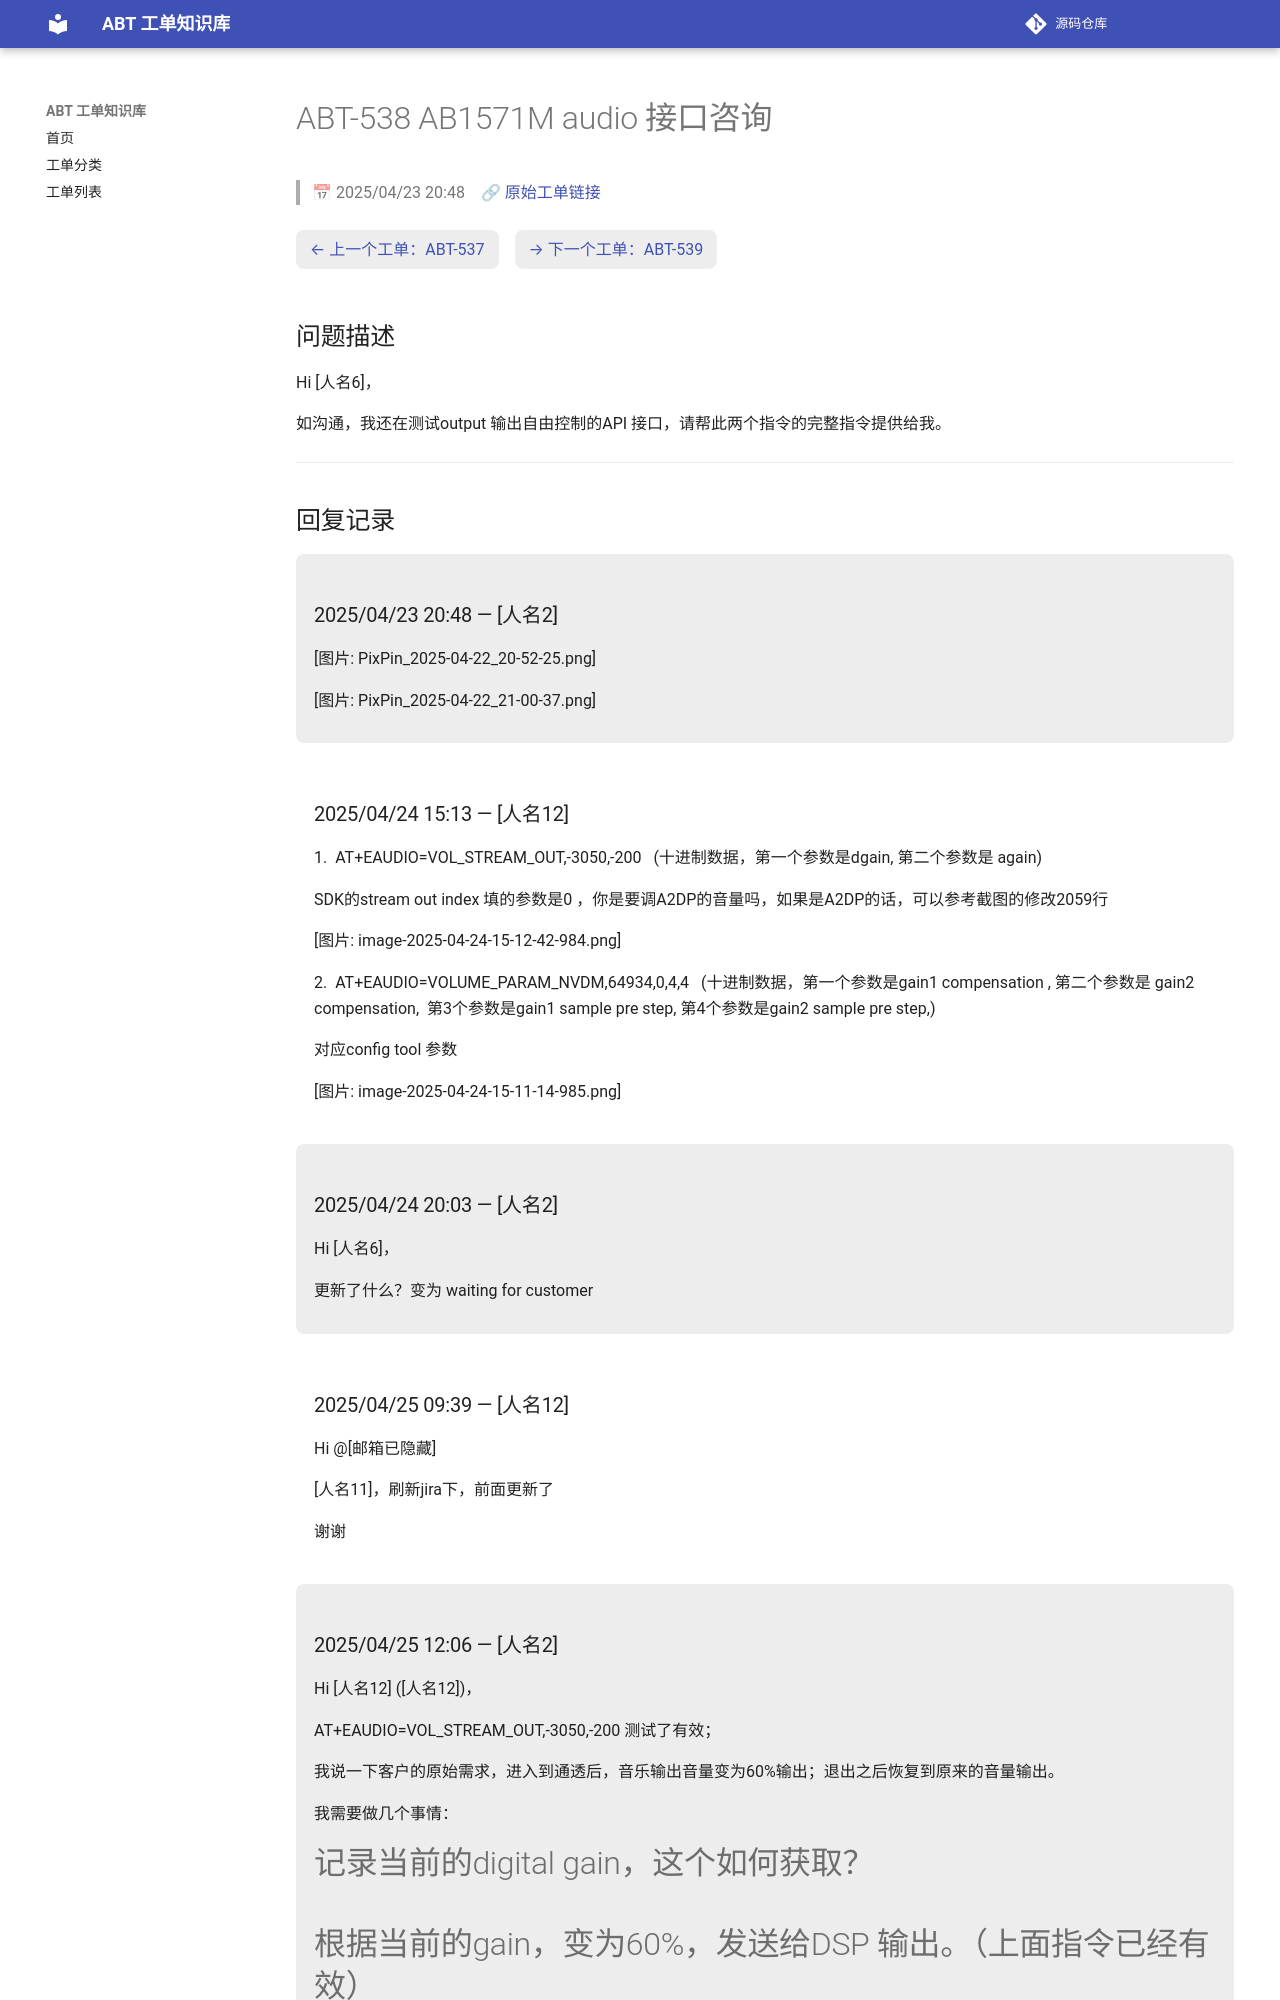

repository: luckycee/airoha-kb · page: tickets/ABT-538/index.html · generator: mkdocs

---
id: ABT-538
title: "AB1571M audio 接口咨询"
date: 2025/04/23 20:48
status: Closed
source: https://eservice.airoha.com.tw/servicedesk/customer/portal/1038/MIUIX1565-538
---

# ABT-538 AB1571M audio 接口咨询

> 📅 2025/04/23 20:48　🔗 [原始工单链接](https://eservice.airoha.com.tw/servicedesk/customer/portal/1038/MIUIX1565-538)

<div class="ticket-nav" markdown="1">

[← 上一个工单：ABT-537](ABT-537.md)　[→ 下一个工单：ABT-539](ABT-539.md)

</div>

## 问题描述

Hi [人名6]，

如沟通，我还在测试output 输出自由控制的API 接口，请帮此两个指令的完整指令提供给我。

---

## 回复记录

<div class="reply odd" markdown="1">

### 2025/04/23 20:48 — [人名2]

[图片: PixPin_2025-04-22_20-52-25.png]

[图片: PixPin_2025-04-22_21-00-37.png]

</div>

<div class="reply even" markdown="1">

### 2025/04/24 15:13 — [人名12]

1.  AT+EAUDIO=VOL_STREAM_OUT,-3050,-200   (十进制数据，第一个参数是dgain, 第二个参数是 again)

SDK的stream out index 填的参数是0 ，你是要调A2DP的音量吗，如果是A2DP的话，可以参考截图的修改2059行

[图片: image-2025-04-24-15-12-42-984.png]

 

2.  AT+EAUDIO=VOLUME_PARAM_NVDM,64934,0,4,4   (十进制数据，第一个参数是gain1 compensation , 第二个参数是 gain2 compensation,  第3个参数是gain1 sample pre step, 第4个参数是gain2 sample pre step,)

对应config tool 参数

[图片: image-2025-04-24-15-11-14-985.png]

</div>

<div class="reply odd" markdown="1">

### 2025/04/24 20:03 — [人名2]

Hi [人名6]，



更新了什么？变为 waiting for customer

</div>

<div class="reply even" markdown="1">

### 2025/04/25 09:39 — [人名12]

Hi @[邮箱已隐藏] 

[人名11]，刷新jira下，前面更新了

谢谢

</div>

<div class="reply odd" markdown="1">
